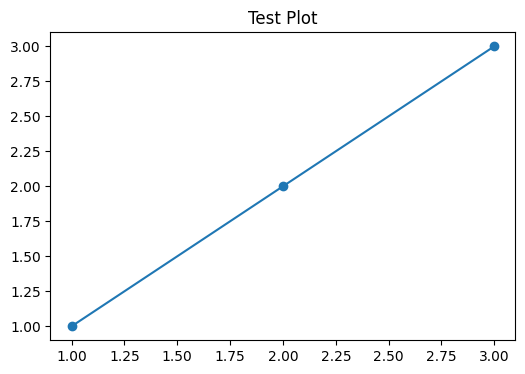

Reproduce this figure in Python.
#!/usr/bin/env python3
"""
Test script to validate the notebook functions work correctly
"""

import json
import numpy as np
import matplotlib.pyplot as plt
import seaborn as sns
import pandas as pd
from pathlib import Path
from datetime import datetime
from typing import Dict, List, Tuple, Any
import warnings
warnings.filterwarnings('ignore')

# Test the data loading functions from the notebook
def load_professor_data() -> Dict[str, Any]:
    """Load professor scalability test data (pre-trained model comparison)"""
    prof_file = Path("outputs/professor_scalability_test.json")

    if not prof_file.exists():
        print(f"Warning: {prof_file} not found")
        return {}

    with open(prof_file) as f:
        return json.load(f)

def load_fine_tuned_results() -> List[Dict[str, Any]]:
    """Load fine-tuned model test results from multiple files"""
    vrf_files = list(Path("outputs/logs").glob("vrf_*_results.json"))

    results = []
    for file_path in vrf_files:
        try:
            with open(file_path) as f:
                data = json.load(f)

            # Extract key metrics
            result = {
                'test_name': file_path.stem,
                'zones': len(data.get('zones', [])),
                'success': data.get('final_status') == 'SUCCESS',
                'iterations': data.get('total_iterations', 0),
                'first_try_success': data.get('total_iterations', 0) == 0,
                'objects_generated': sum(step.get('objects_generated', 0)
                                       for step in data.get('steps', [])),
                'simulation_passed': any(step.get('name') == 'Simulation' and step.get('success', False)
                                       for step in data.get('steps', []))
            }
            results.append(result)

        except Exception as e:
            print(f"Error loading {file_path}: {e}")

    return sorted(results, key=lambda x: x['zones'])

def test_notebook_functions():
    """Test the main functions from the notebook"""
    print("🧪 Testing Model Comparison Notebook Functions")
    print("=" * 60)

    # Test data loading
    print("\n1. Testing data loading functions...")
    prof_data = load_professor_data()
    ft_data = load_fine_tuned_results()

    print(f"✅ Professor data loaded: {len(prof_data)} keys")
    print(f"✅ Fine-tuned data loaded: {len(ft_data)} test cases")

    if prof_data:
        print(f"   Professor data keys: {list(prof_data.keys())[:3]}...")

    if ft_data:
        print(f"   Fine-tuned test cases: {[r['test_name'] for r in ft_data[:3]]}...")
        print(f"   Zone counts: {[r['zones'] for r in ft_data]}")
        print(f"   Success rates: {[r['success'] for r in ft_data]}")

    # Test data aggregation
    print("\n2. Testing data aggregation...")

    zone_counts = [1, 2, 4, 10, 20]
    comparison = {
        'fine_tuned': [],
        'pretrained_with_examples': [],
        'pretrained_no_examples': []
    }

    # Process fine-tuned results
    for zone_count in zone_counts:
        ft_result = next((r for r in ft_data if r['zones'] == zone_count), None)
        if ft_result:
            comparison['fine_tuned'].append({
                'zones': zone_count,
                'success': ft_result['success'],
                'first_try_success': ft_result['first_try_success'],
                'iterations': ft_result['iterations'],
                'quality_score': 1.0 if ft_result['success'] else 0.0
            })

    print(f"✅ Aggregated fine-tuned data: {len(comparison['fine_tuned'])} records")

    # Test basic statistics
    print("\n3. Testing statistical calculations...")
    if comparison['fine_tuned']:
        ft_data_agg = comparison['fine_tuned']
        success_rate = np.mean([r['success'] for r in ft_data_agg]) * 100
        first_try_rate = np.mean([r['first_try_success'] for r in ft_data_agg]) * 100
        avg_iterations = np.mean([r['iterations'] for r in ft_data_agg])

        print(f"✅ Fine-tuned success rate: {success_rate:.1f}%")
        print(f"✅ Fine-tuned first-try rate: {first_try_rate:.1f}%")
        print(f"✅ Fine-tuned avg iterations: {avg_iterations:.2f}")

    # Test matplotlib setup
    print("\n4. Testing visualization setup...")
    try:
        plt.style.use('default')
        plt.rcParams['figure.facecolor'] = 'white'
        fig, ax = plt.subplots(1, 1, figsize=(6, 4))
        ax.plot([1, 2, 3], [1, 2, 3], 'o-')
        ax.set_title('Test Plot')
        plt.close(fig)  # Close without showing
        print("✅ Matplotlib setup working correctly")
    except Exception as e:
        print(f"❌ Matplotlib error: {e}")

    print("\n" + "=" * 60)
    print("🎉 Notebook validation complete!")

if __name__ == "__main__":
    test_notebook_functions()
